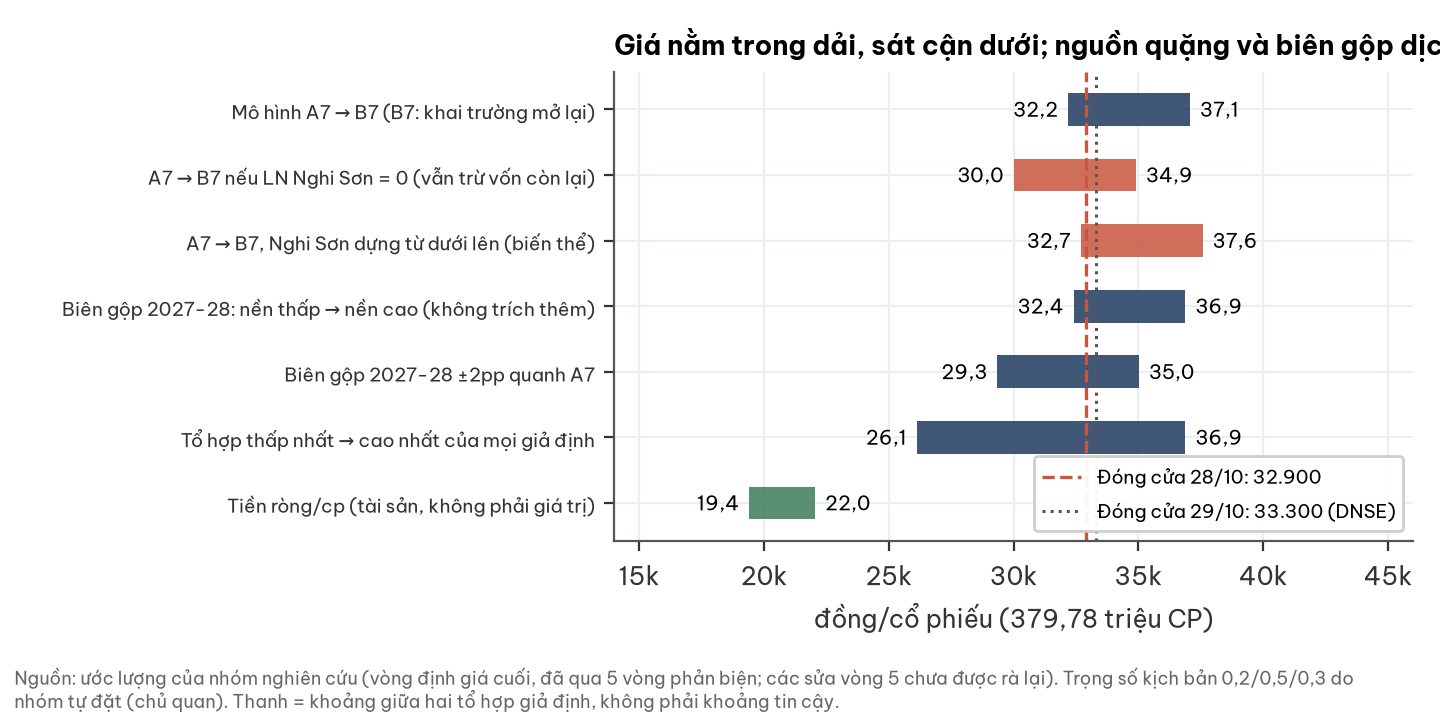

Values plotted in this chart, from the file beside it:
phuong_phap, thap, cao
Mô hình A7 → B7 (B7: khai trường mở lại), 32182, 37060
A7 → B7 nếu LN Nghi Sơn = 0 (vẫn trừ vốn…, 30019, 34896
A7 → B7, Nghi Sơn dựng từ dưới lên (biến…, 32690, 37569
Biên gộp 2027-28: nền thấp → nền cao (kh…, 32399, 36880
Biên gộp 2027-28 ±2pp quanh A7, 29345, 35017
Tổ hợp thấp nhất → cao nhất của mọi giả …, 26117, 36880
Tiền ròng/cp (tài sản, không phải giá tr…, 19400, 22040
